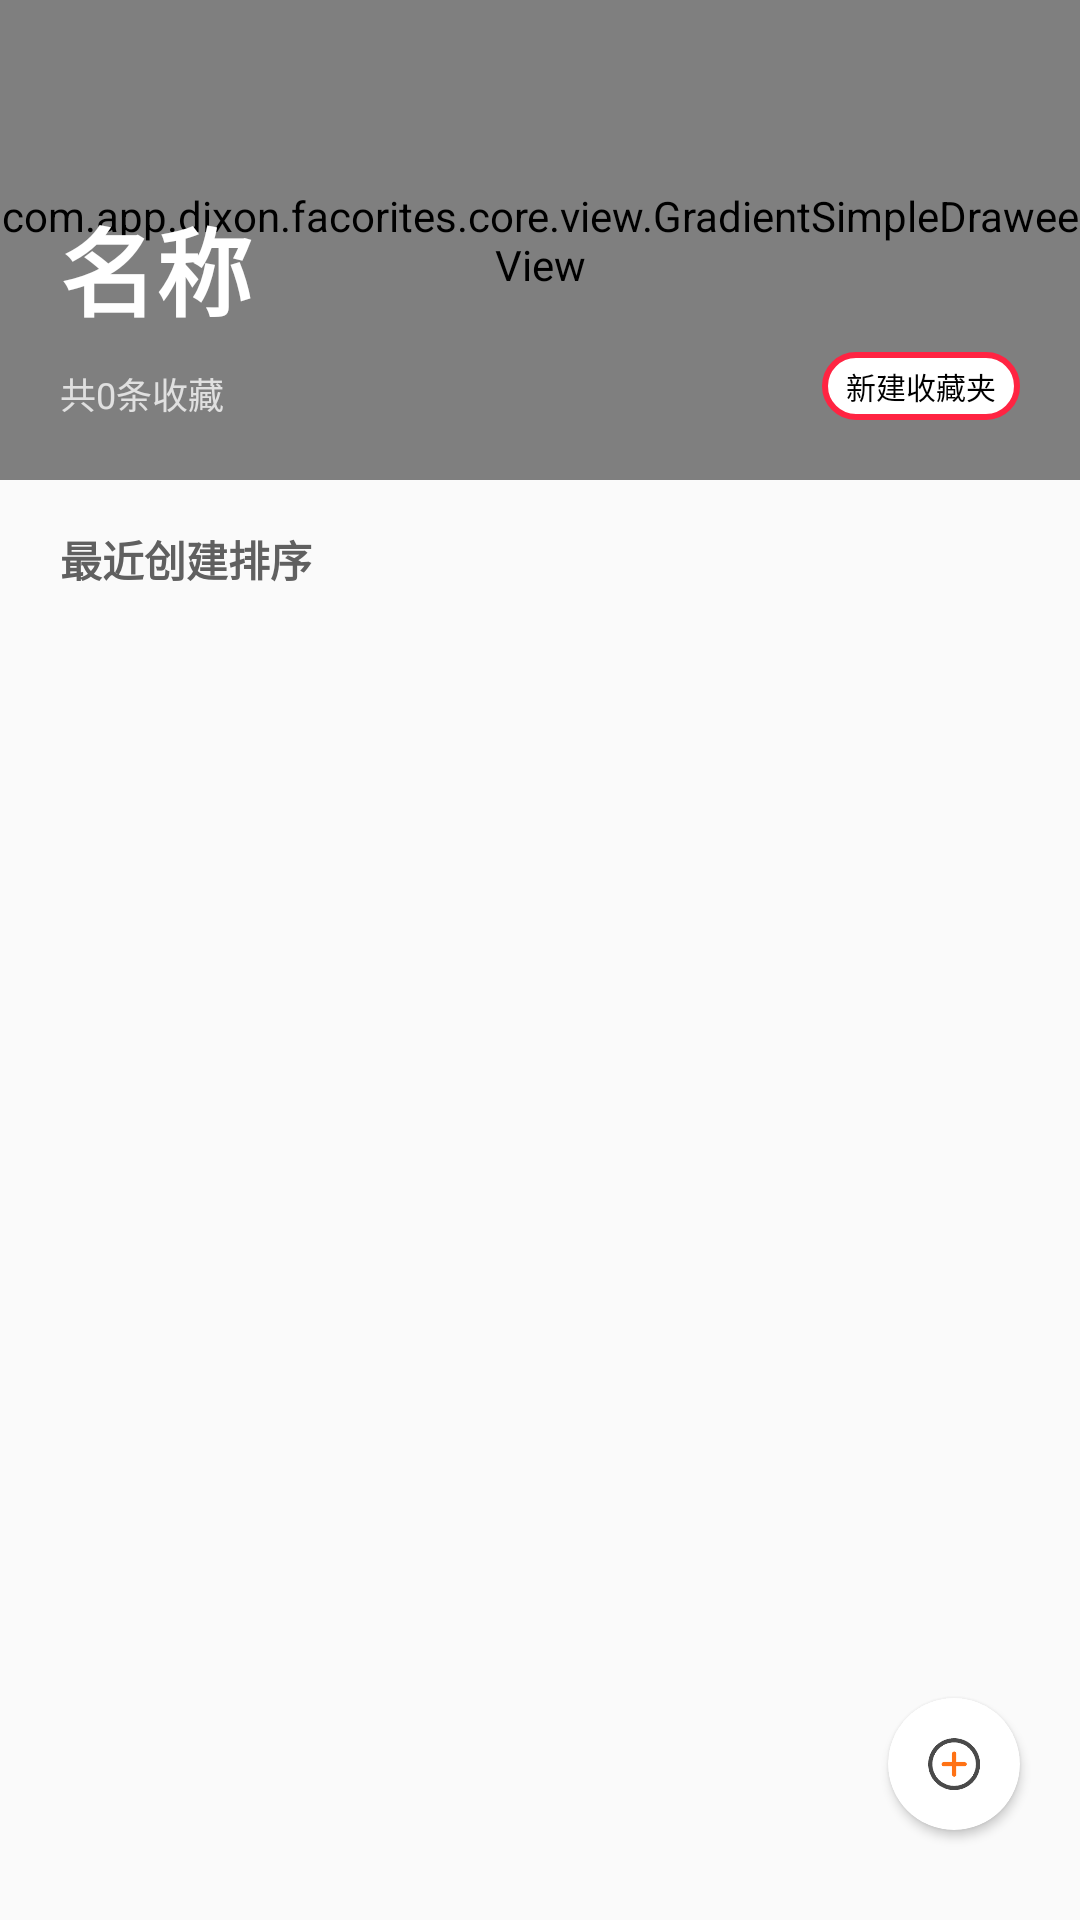

The Android layout XML behind this screen, and the referenced resources:
<!-- AndroidManifest.xml: application theme Theme.Facorites.AppTheme -->
<!-- res/layout/activity_entry.xml -->
<?xml version="1.0" encoding="utf-8"?>
<FrameLayout xmlns:android="http://schemas.android.com/apk/res/android"
    xmlns:app="http://schemas.android.com/apk/res-auto"
    xmlns:tools="http://schemas.android.com/tools"
    android:layout_width="match_parent"
    android:layout_height="match_parent"
    tools:context=".page.entry.EntryActivity">

    <LinearLayout
        android:layout_width="match_parent"
        android:layout_height="match_parent"
        android:orientation="vertical">

        <FrameLayout
            android:layout_width="match_parent"
            android:layout_height="160dp">

            <com.app.dixon.facorites.core.view.GradientSimpleDraweeView
                android:id="@+id/bgView"
                android:layout_width="match_parent"
                android:layout_height="match_parent"
                android:scaleType="centerCrop" />

            <LinearLayout
                android:layout_width="match_parent"
                android:layout_height="match_parent"
                android:orientation="horizontal"
                android:paddingStart="20dp"
                android:paddingEnd="20dp"
                android:paddingBottom="20dp">

                <LinearLayout
                    android:layout_width="0dp"
                    android:layout_height="match_parent"
                    android:layout_weight="1"
                    android:gravity="bottom"
                    android:orientation="vertical">

                    <TextView
                        android:id="@+id/tvCategoryName"
                        android:layout_width="wrap_content"
                        android:layout_height="wrap_content"
                        android:ellipsize="end"
                        android:maxLines="1"
                        android:text="名称"
                        android:textColor="@color/white"
                        android:textSize="32sp"
                        android:textStyle="bold" />

                    <TextView
                        android:id="@+id/tvEntryNum"
                        android:layout_width="wrap_content"
                        android:layout_height="wrap_content"
                        android:layout_marginTop="10dp"
                        android:text="共0条收藏"
                        android:textColor="#E0E0E0"
                        android:textSize="12sp" />
                </LinearLayout>

            </LinearLayout>

            <TextView
                android:id="@+id/ivCreateCategory"
                android:layout_width="wrap_content"
                android:layout_height="wrap_content"
                android:layout_gravity="bottom|end"
                android:layout_marginEnd="20dp"
                android:layout_marginBottom="20dp"
                android:background="@drawable/app_shape_round_white"
                android:paddingStart="8dp"
                android:paddingTop="4dp"
                android:paddingEnd="8dp"
                android:paddingBottom="4dp"
                android:text="新建收藏夹"
                android:textColor="@color/black"
                android:textSize="10sp"
                tools:ignore="SmallSp" />

        </FrameLayout>

        <LinearLayout
            android:id="@+id/emptyTip"
            android:layout_width="wrap_content"
            android:layout_height="wrap_content"
            android:layout_gravity="center"
            android:layout_marginTop="180dp"
            android:orientation="vertical"
            android:visibility="gone">

            <ImageView
                android:layout_width="wrap_content"
                android:layout_height="wrap_content"
                android:layout_gravity="center"
                android:src="@drawable/app_icon_empty" />

            <TextView
                android:layout_width="wrap_content"
                android:layout_height="wrap_content"
                android:layout_gravity="center"
                android:layout_marginTop="28dp"
                android:text="啊咧，收藏夹竟然是空的"
                android:textColor="#A0A0A0"
                android:textSize="12sp" />

        </LinearLayout>

        <LinearLayout
            android:layout_width="match_parent"
            android:layout_height="wrap_content"
            android:layout_marginTop="16dp"
            android:orientation="horizontal"
            android:paddingStart="20dp"
            android:paddingEnd="20dp">

            <TextView
                android:id="@+id/sort"
                android:layout_width="wrap_content"
                android:layout_height="wrap_content"
                android:text="最近创建排序"
                android:textColor="#606060"
                android:textSize="14sp"
                android:textStyle="bold" />

        </LinearLayout>

        <androidx.recyclerview.widget.RecyclerView
            android:id="@+id/rvCategory"
            android:layout_width="match_parent"
            android:layout_height="match_parent"
            android:layout_marginStart="20dp"
            android:layout_marginTop="10dp"
            android:layout_marginEnd="20dp"
            android:clipToPadding="false"
            android:paddingBottom="20dp" />

    </LinearLayout>

    <androidx.cardview.widget.CardView
        android:layout_width="wrap_content"
        android:layout_height="wrap_content"
        android:layout_gravity="bottom|end"
        android:layout_marginEnd="20dp"
        android:layout_marginBottom="30dp"
        android:elevation="4dp"
        app:cardBackgroundColor="@color/white"
        app:cardCornerRadius="90dp">

        <ImageView
            android:id="@+id/addEntry"
            android:layout_width="20dp"
            android:layout_height="20dp"
            android:layout_margin="12dp"
            android:src="@drawable/app_add" />
    </androidx.cardview.widget.CardView>

</FrameLayout>
<!-- resources referenced by this layout -->
<resources>
  <color name="black">#FF000000</color>
  <color name="white">#FFFFFFFF</color>
  <!-- drawable app_add: png bitmap (drawable-xxhdpi, 2245 bytes) -->
  <!-- drawable app_icon_empty: png bitmap (drawable-xxhdpi, 12701 bytes) -->
  <!-- drawable app_shape_round_white (drawable) -->
  <?xml version="1.0" encoding="utf-8"?>
  <shape xmlns:android="http://schemas.android.com/apk/res/android">
      <corners android:radius="90dp" />
      <solid android:color="@color/white" />
      <stroke android:width="2dp" android:color="@color/app_theme_red" />
  </shape>
  <style name="Theme.Facorites.AppTheme" parent="Theme.AppCompat.Light.NoActionBar">
          <item name="android:navigationBarColor">@android:color/transparent</item>
      </style>
  <color name="app_theme_red">#FF2442</color>
</resources>
